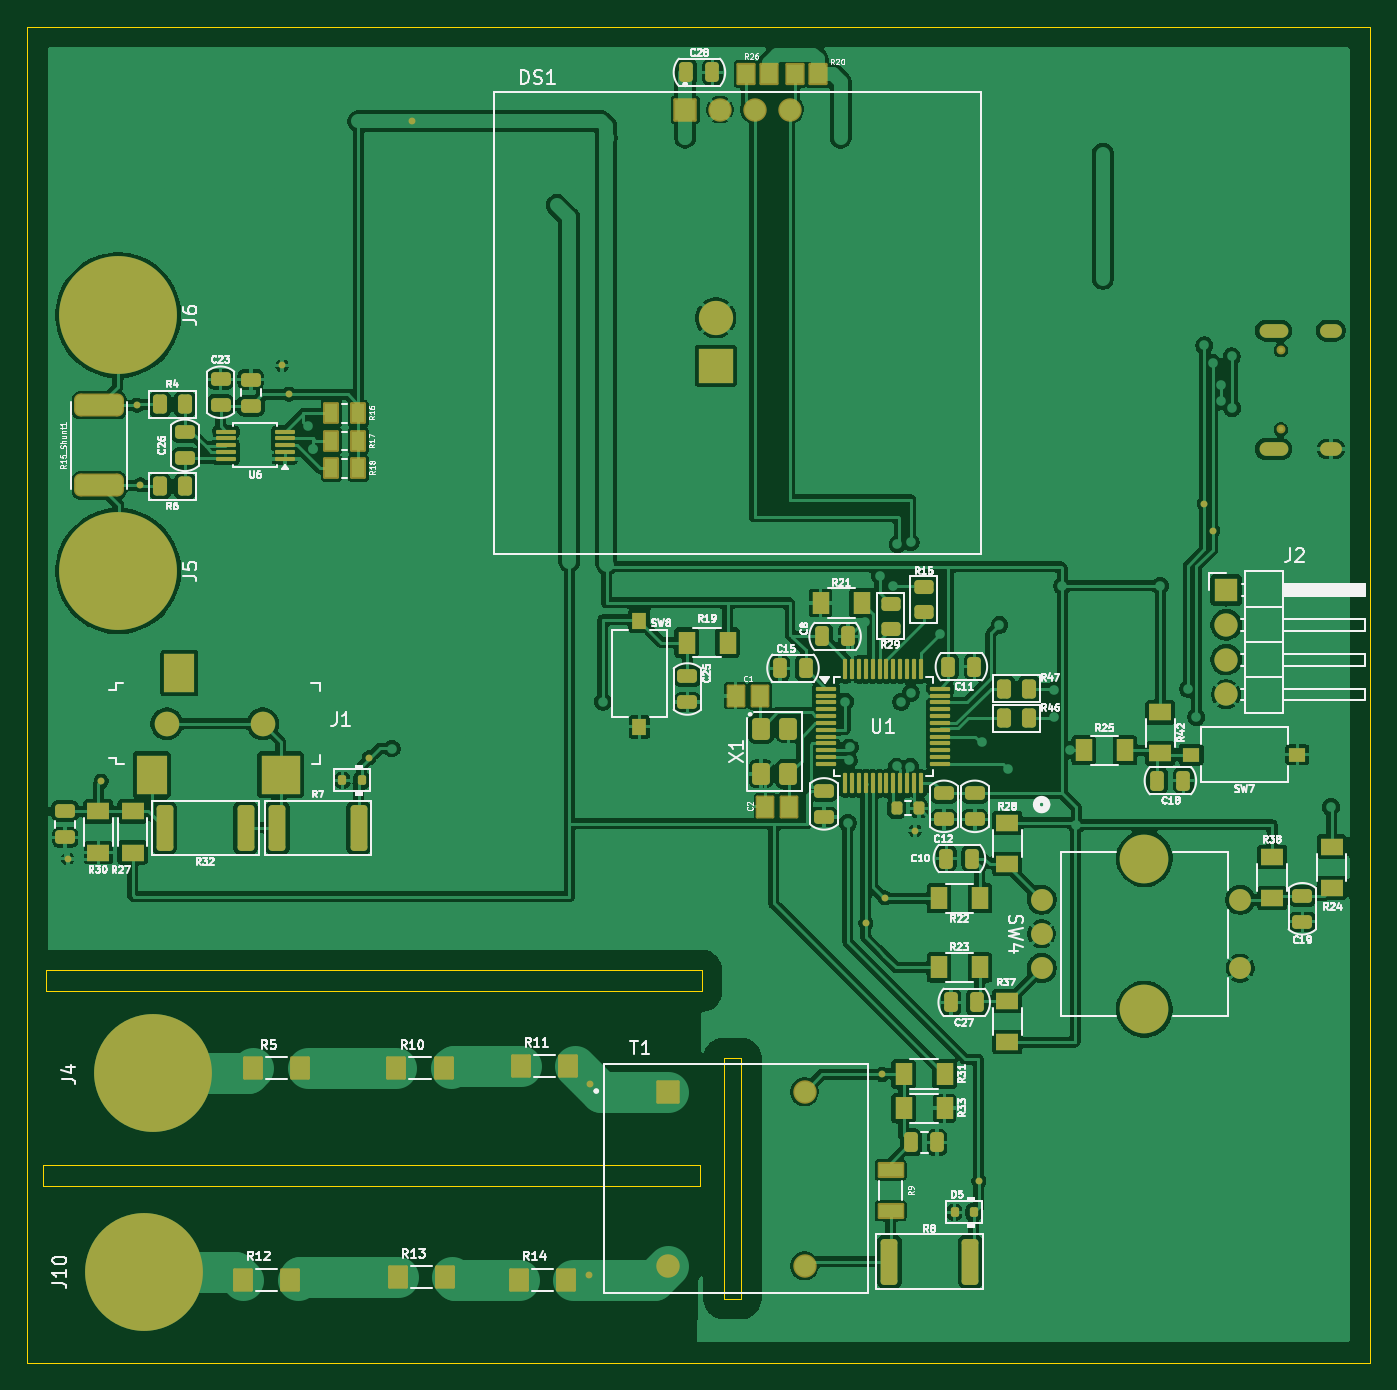
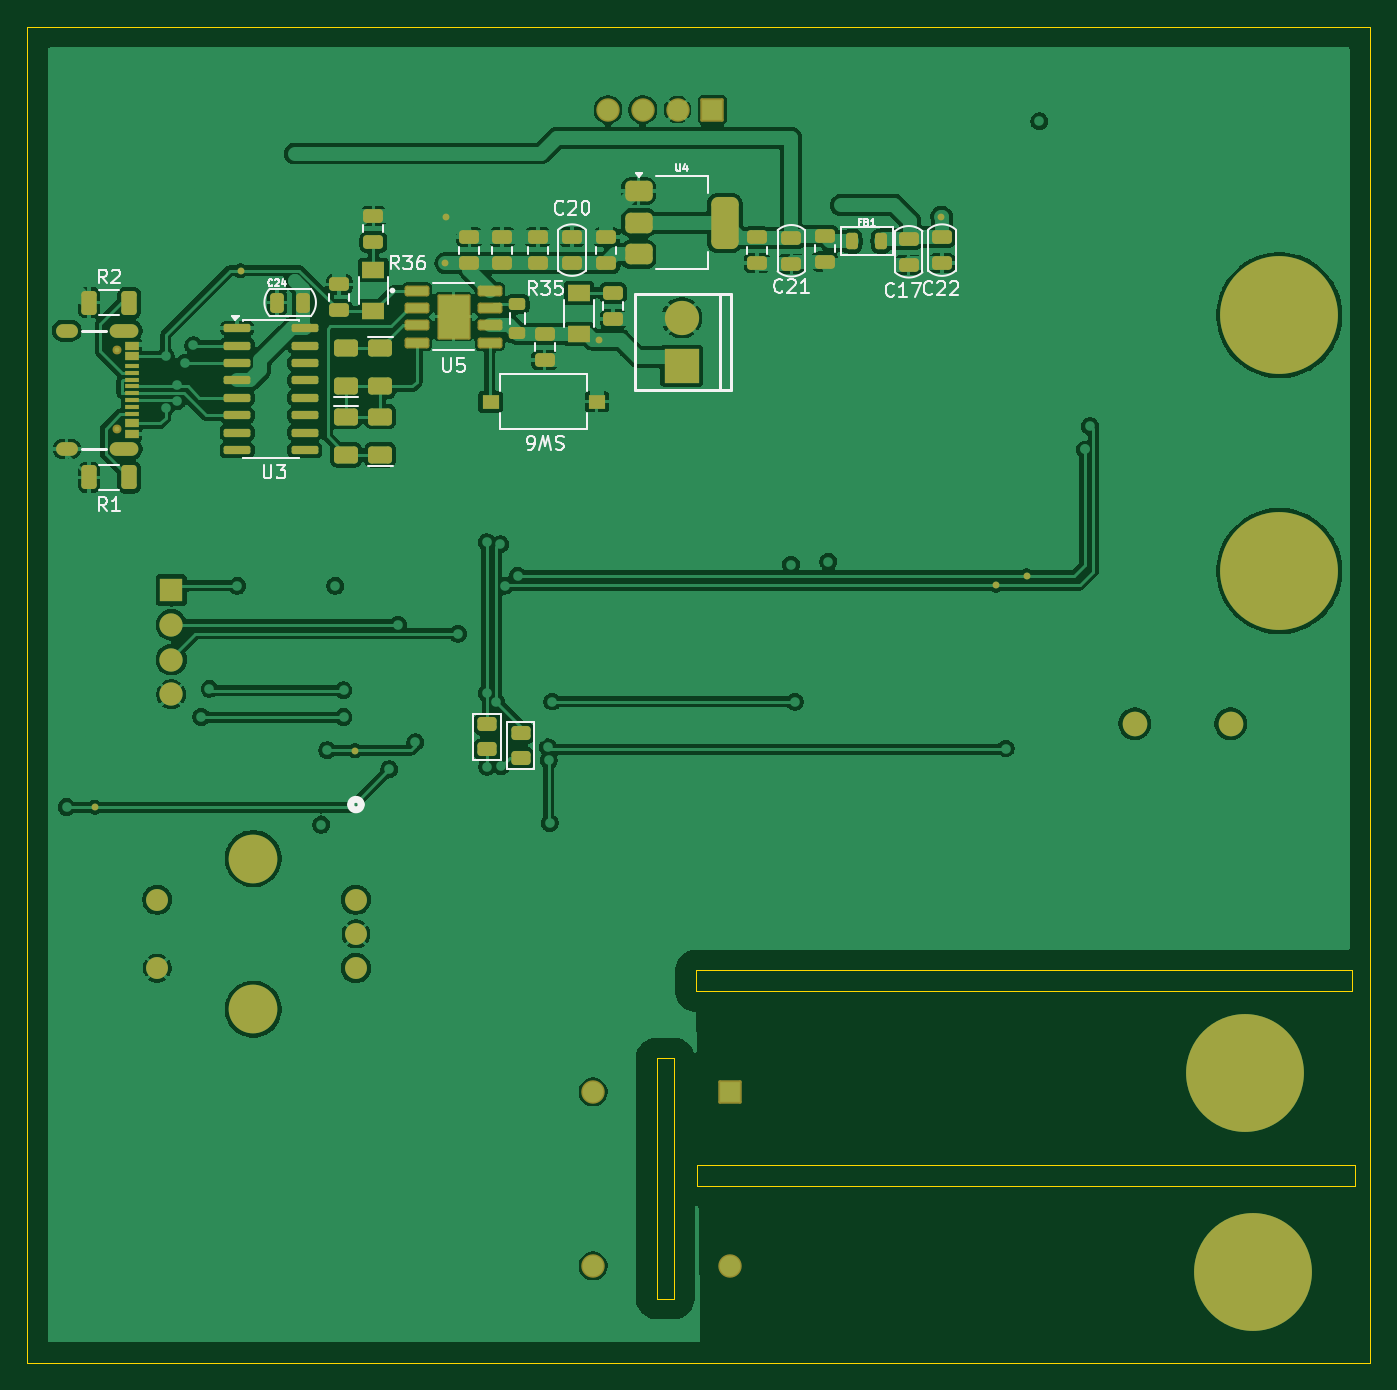
Circuit board: 9 layer files. Board 98.0 x 97.5 mm.
- bottom_copper: Energy_Meter.GBL (259932 bytes)
- bottom_silk: Energy_Meter.GBO (34466 bytes)
- paste: Energy_Meter.GBP (6729 bytes)
- bottom_mask: Energy_Meter.GBS (8601 bytes)
- outline: Energy_Meter.GKO (1009 bytes)
- top_copper: Energy_Meter.GTL (346246 bytes)
- top_silk: Energy_Meter.GTO (131835 bytes)
- paste: Energy_Meter.GTP (9115 bytes)
- top_mask: Energy_Meter.GTS (12956 bytes)

=== bottom_copper: Energy_Meter.GBL (259932 bytes, source omitted) ===
=== bottom_silk: Energy_Meter.GBO (34466 bytes, source omitted) ===
=== paste: Energy_Meter.GBP (6729 bytes, source omitted) ===
=== bottom_mask: Energy_Meter.GBS (8601 bytes, source omitted) ===
=== outline: Energy_Meter.GKO ===
%TF.GenerationSoftware,KiCad,Pcbnew,10.0.5-1.fc43*%
%TF.CreationDate,2026-07-29T15:29:54+07:00*%
%TF.ProjectId,Energy_Meter,456e6572-6779-45f4-9d65-7465722e6b69,rev?*%
%TF.SameCoordinates,Original*%
%TF.FileFunction,Profile,NP*%
%FSLAX46Y46*%
G04 Gerber Fmt 4.6, Leading zero omitted, Abs format (unit mm)*
G04 Created by KiCad (PCBNEW 10.0.5-1.fc43) date 2026-07-29 15:29:54*
%MOMM*%
%LPD*%
G01*
G04 APERTURE LIST*
%TA.AperFunction,Profile*%
%ADD10C,0.050000*%
%TD*%
G04 APERTURE END LIST*
D10*
X84500000Y-41750000D02*
X182500000Y-41750000D01*
X182500000Y-139250000D01*
X84500000Y-139250000D01*
X84500000Y-41750000D01*
X85625000Y-124825000D02*
X133612500Y-124825000D01*
X133612500Y-126325000D01*
X85625000Y-126325000D01*
X85625000Y-124825000D01*
X85850000Y-110625000D02*
X133725000Y-110625000D01*
X133725000Y-112125000D01*
X85850000Y-112125000D01*
X85850000Y-110625000D01*
X135312500Y-117025000D02*
X136587500Y-117025000D01*
X136587500Y-134575000D01*
X135312500Y-134575000D01*
X135312500Y-117025000D01*
M02*

=== top_copper: Energy_Meter.GTL (346246 bytes, source omitted) ===
=== top_silk: Energy_Meter.GTO (131835 bytes, source omitted) ===
=== paste: Energy_Meter.GTP (9115 bytes, source omitted) ===
=== top_mask: Energy_Meter.GTS (12956 bytes, source omitted) ===
